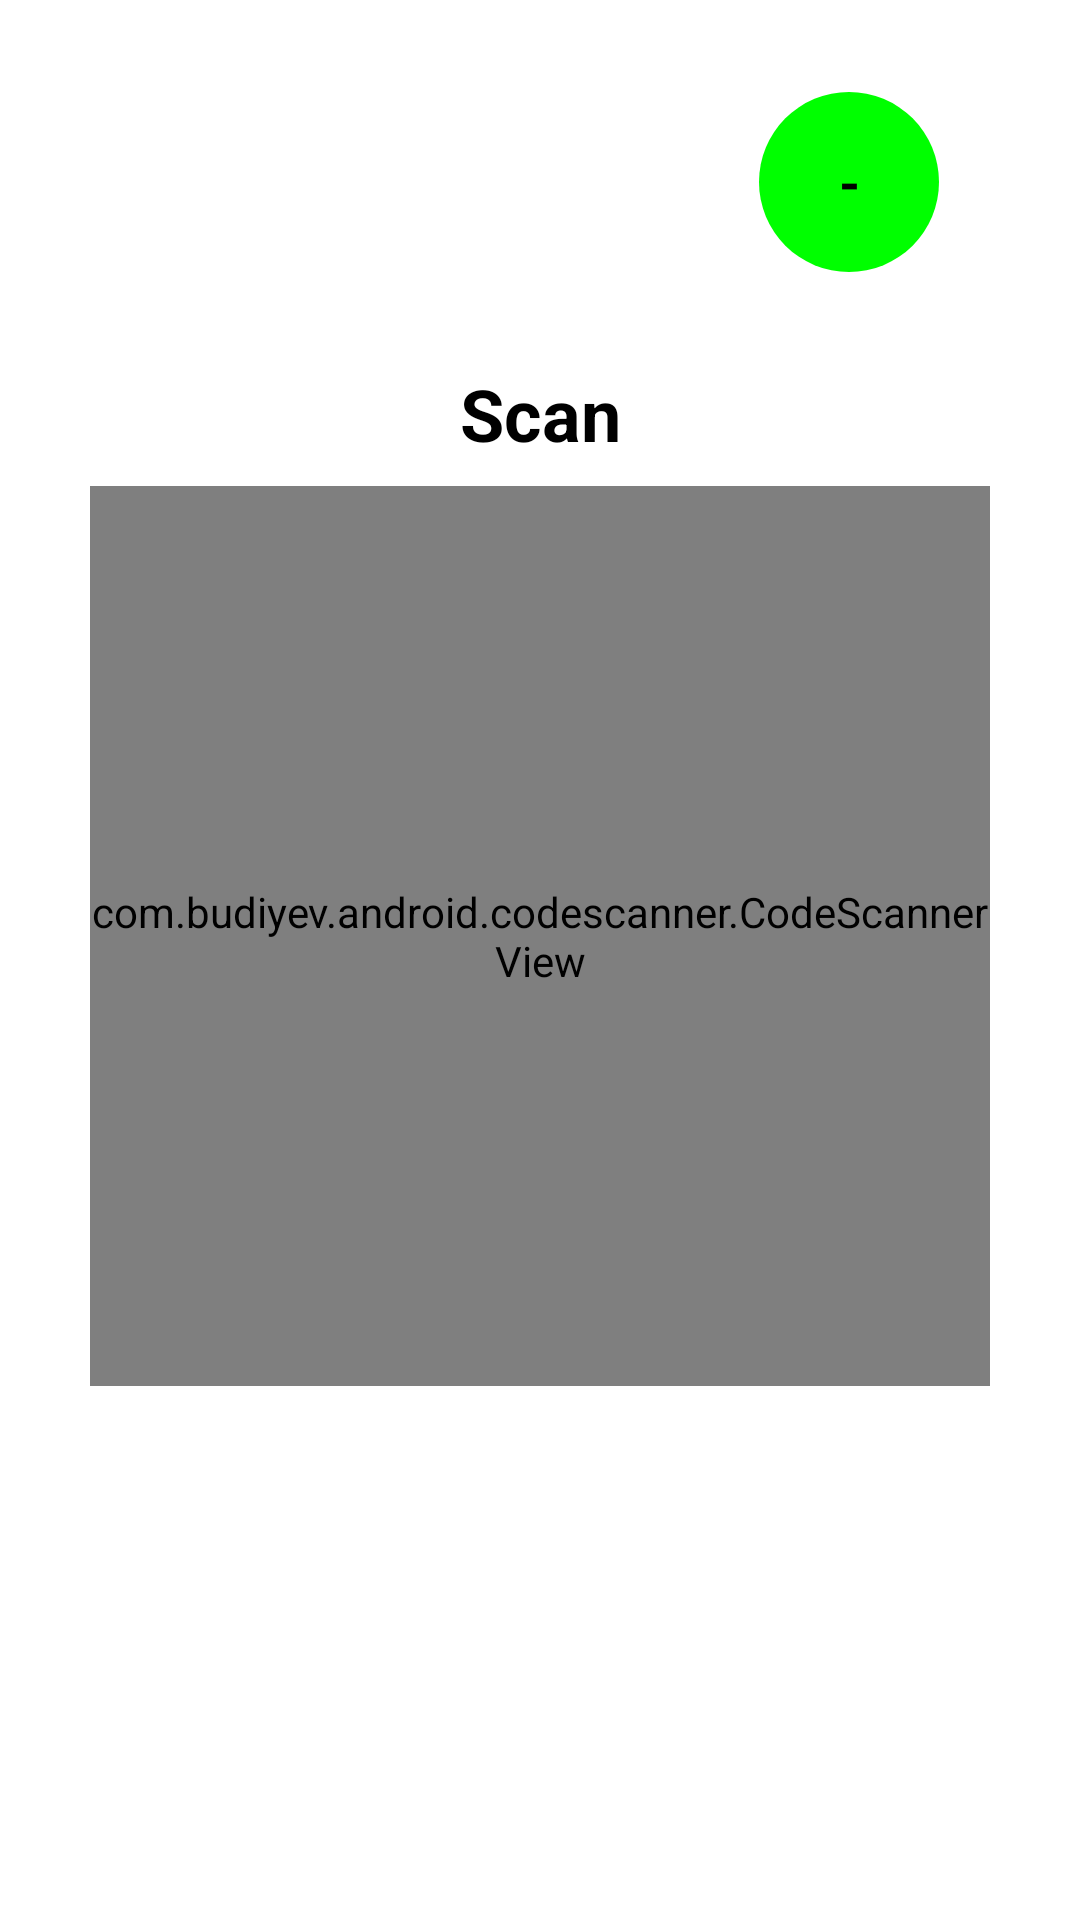

This screen was rendered from an Android layout file. Write that file and the resources it references.
<!-- AndroidManifest.xml: application theme Theme.PerluDilindungi -->
<!-- res/layout/fragment_check_in.xml -->
<?xml version="1.0" encoding="utf-8"?>
<androidx.constraintlayout.widget.ConstraintLayout xmlns:android="http://schemas.android.com/apk/res/android"
    xmlns:app="http://schemas.android.com/apk/res-auto"
    xmlns:tools="http://schemas.android.com/tools"
    android:layout_width="match_parent"
    android:layout_height="match_parent"
    tools:context=".ui.fragments.CheckInFragment">

    

    <com.budiyev.android.codescanner.CodeScannerView
        android:id="@+id/scanner"
        android:layout_width="300dp"
        android:layout_height="300dp"
        android:layout_marginBottom="16dp"
        app:autoFocusButtonColor="@color/white"
        app:autoFocusButtonVisible="true"
        app:flashButtonColor="@color/white"
        app:flashButtonVisible="true"
        app:layout_constraintBottom_toBottomOf="parent"
        app:layout_constraintEnd_toEndOf="parent"
        app:layout_constraintStart_toStartOf="parent"
        app:layout_constraintTop_toTopOf="parent"></com.budiyev.android.codescanner.CodeScannerView>

    <TextView
        android:id="@+id/textTemp"
        android:layout_width="wrap_content"
        android:layout_height="wrap_content"
        android:background="@drawable/temperature_circle"
        android:gravity="center"
        android:text="-"
        android:textColor="@color/black"
        android:textSize="18sp"
        android:textStyle="bold"
        app:layout_constraintBottom_toBottomOf="parent"
        app:layout_constraintEnd_toEndOf="parent"
        app:layout_constraintHorizontal_bias="0.843"
        app:layout_constraintStart_toStartOf="parent"
        app:layout_constraintTop_toTopOf="parent"
        app:layout_constraintVertical_bias="0.053" />

    <TextView
        android:id="@+id/textScan"
        android:layout_width="wrap_content"
        android:layout_height="wrap_content"
        android:layout_marginBottom="8dp"
        android:text="Scan"
        android:textColor="@color/black"
        android:textSize="24sp"
        android:textStyle="bold"
        app:layout_constraintBottom_toTopOf="@+id/scanner"
        app:layout_constraintEnd_toEndOf="parent"
        app:layout_constraintStart_toStartOf="parent" />

    <TextView
        android:id="@+id/textInfo"
        android:layout_width="wrap_content"
        android:layout_height="wrap_content"
        android:layout_marginStart="32dp"
        android:layout_marginTop="108dp"
        android:textColor="@color/black"
        android:textSize="36sp"
        android:textStyle="bold"
        app:layout_constraintEnd_toEndOf="parent"
        app:layout_constraintStart_toStartOf="parent"
        app:layout_constraintTop_toBottomOf="@+id/scanner" />”@drawable/temperature_circle”
        android:text=”Hello” />

</androidx.constraintlayout.widget.ConstraintLayout>
<!-- resources referenced by this layout -->
<resources>
  <color name="black">#FF000000</color>
  <color name="white">#FFFFFFFF</color>
  <!-- drawable temperature_circle (drawable) -->
  <?xml version="1.0" encoding="utf-8"?>
  <shape xmlns:android="http://schemas.android.com/apk/res/android"
      android:shape="oval">
      <solid android:color="#00ff00"/>
  
      <size
          android:width="60dp"
          android:height="60dp" />
  </shape>
  <style name="Theme.PerluDilindungi" parent="Theme.MaterialComponents.DayNight.NoActionBar">
          
          <item name="colorPrimary">@color/sky_blue</item>
          <item name="colorPrimaryVariant">@color/sky_blue</item>
          <item name="colorOnPrimary">@color/white</item>
          
          <item name="colorSecondary">@color/dark_blue</item>
          <item name="colorSecondaryVariant">@color/dark_blue</item>
          <item name="colorOnSecondary">@color/black</item>
          
          <item name="android:statusBarColor" tools:targetApi="l">?attr/colorPrimaryVariant</item>
          
      </style>
  <color name="sky_blue">#44A7f7</color>
  <color name="dark_blue">#10538A</color>
</resources>
